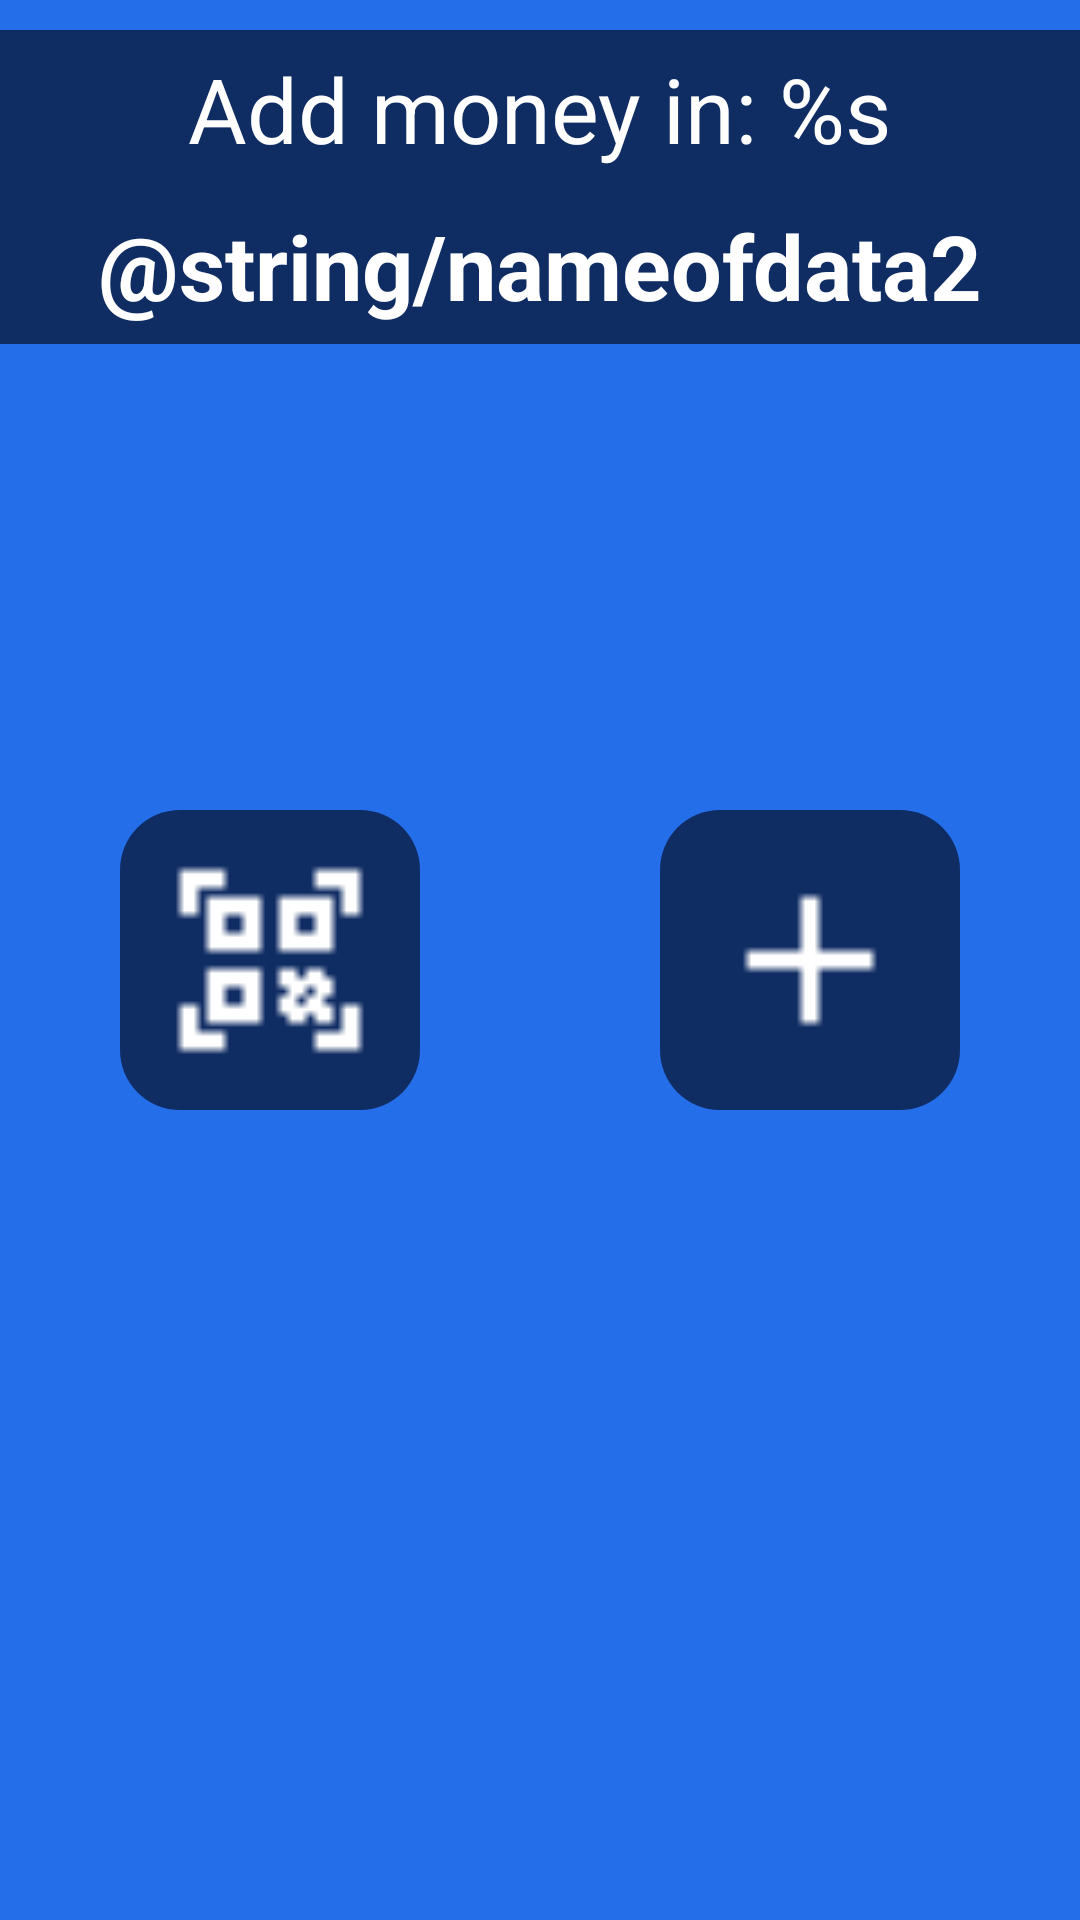

Layout XML and referenced resources for this Android screen:
<!-- AndroidManifest.xml: application theme Theme.ExpenseManagerMobileApplication -->
<!-- res/layout/activity_add_btn.xml -->
<?xml version="1.0" encoding="utf-8"?>
<androidx.constraintlayout.widget.ConstraintLayout xmlns:android="http://schemas.android.com/apk/res/android"
    xmlns:app="http://schemas.android.com/apk/res-auto"
    xmlns:tools="http://schemas.android.com/tools"
    android:layout_width="match_parent"
    android:layout_height="match_parent"
    android:background="@color/blue_bck"
    tools:context=".activities.AddCardActivity"
    >

    <LinearLayout
        android:layout_width="match_parent"
        android:layout_height="wrap_content"
        android:layout_marginTop="10dp"
        android:background="@color/colors_btn"
        app:layout_constraintLeft_toLeftOf="parent"
        app:layout_constraintRight_toRightOf="parent"
        app:layout_constraintTop_toTopOf="parent"
        android:orientation="vertical"
        android:gravity="center">
        <TextView
        android:id="@+id/addbtntitle"
        android:layout_width="wrap_content"
        android:layout_height="wrap_content"
        android:padding="6dp"
        android:text="@string/addbtntitle"
        android:textColor="@color/white"
        android:textSize="30sp"
        />
        <TextView
            android:id="@+id/nameofdata2"
            android:layout_width="wrap_content"
            android:layout_height="wrap_content"
            android:padding="6dp"
            android:textStyle="bold"
            android:text="@string/nameofdata2"
            android:textColor="@color/white"
            android:textSize="30sp"/>
    </LinearLayout>

    <ImageButton
        android:id="@+id/qrbtn"
        android:src="@drawable/qr"
        android:layout_width="100dp"
        android:layout_height="100dp"
        android:padding="14dp"
        android:background="@drawable/roundbtn"
        android:layout_marginEnd="180dp"
        app:layout_constraintRight_toRightOf="parent"
        app:layout_constraintLeft_toLeftOf="parent"
        app:layout_constraintBottom_toBottomOf="parent"
        app:layout_constraintTop_toTopOf="parent"
        android:scaleType="fitCenter"
        android:textColor="@color/white" />

    <ImageButton
        android:id="@+id/addbtn"
        android:src="@drawable/add"
        android:layout_width="100dp"
        android:layout_height="100dp"
        android:layout_marginStart="180dp"
        android:padding="14dp"
        android:background="@drawable/roundbtn"
        app:layout_constraintRight_toRightOf="parent"
        app:layout_constraintLeft_toLeftOf="parent"
        app:layout_constraintBottom_toBottomOf="parent"
        app:layout_constraintTop_toTopOf="parent"
        android:scaleType="fitCenter"
        android:textColor="@color/white" />

    <TextView
        android:id="@+id/name"
        android:layout_width="wrap_content"
        android:layout_height="wrap_content"
        android:layout_weight="1"
        android:textColor="@color/white"
        android:textSize="20sp"
        android:textStyle="bold"
        tools:ignore="MissingConstraints" />

    <TextView
        android:id="@+id/amount"
        android:layout_width="wrap_content"
        android:layout_height="wrap_content"
        android:textColor="@color/white"
        android:textSize="20sp"
        android:textStyle="bold"
        tools:ignore="MissingConstraints" />

    <TextView
        android:id="@+id/currency"
        android:layout_width="wrap_content"
        android:layout_height="wrap_content"
        android:textColor="@color/white"
        android:textSize="20sp"
        android:textStyle="bold"
        tools:ignore="MissingConstraints" />


</androidx.constraintlayout.widget.ConstraintLayout>
<!-- resources referenced by this layout -->
<resources>
  <color name="blue_bck">#246EE9</color>
  <color name="colors_btn">#0f2c63</color>
  <color name="white">#FFFFFFFF</color>
  <!-- drawable add: png bitmap (drawable, 6407 bytes) -->
  <!-- drawable qr: png bitmap (drawable, 8059 bytes) -->
  <!-- drawable roundbtn (drawable) -->
  <?xml version="1.0" encoding="utf-8"?>
  <shape xmlns:android="http://schemas.android.com/apk/res/android"
      android:shape="rectangle">
      <solid android:color="#0f2c63"/>
      <corners android:radius="20dp"/>
  </shape>
  <string name="addbtntitle">Add money in: %s</string>
  <style name="Theme.ExpenseManagerMobileApplication" parent="Theme.AppCompat.Light.NoActionBar">
          
          <item name="colorPrimary">@color/purple_500</item>
          <item name="colorPrimaryDark">@color/purple_700</item>
          <item name="colorAccent">@color/teal_200</item>
          
      </style>
  <color name="purple_500">#FF6200EE</color>
  <color name="purple_700">#FF3700B3</color>
  <color name="teal_200">#FF03DAC5</color>
</resources>
